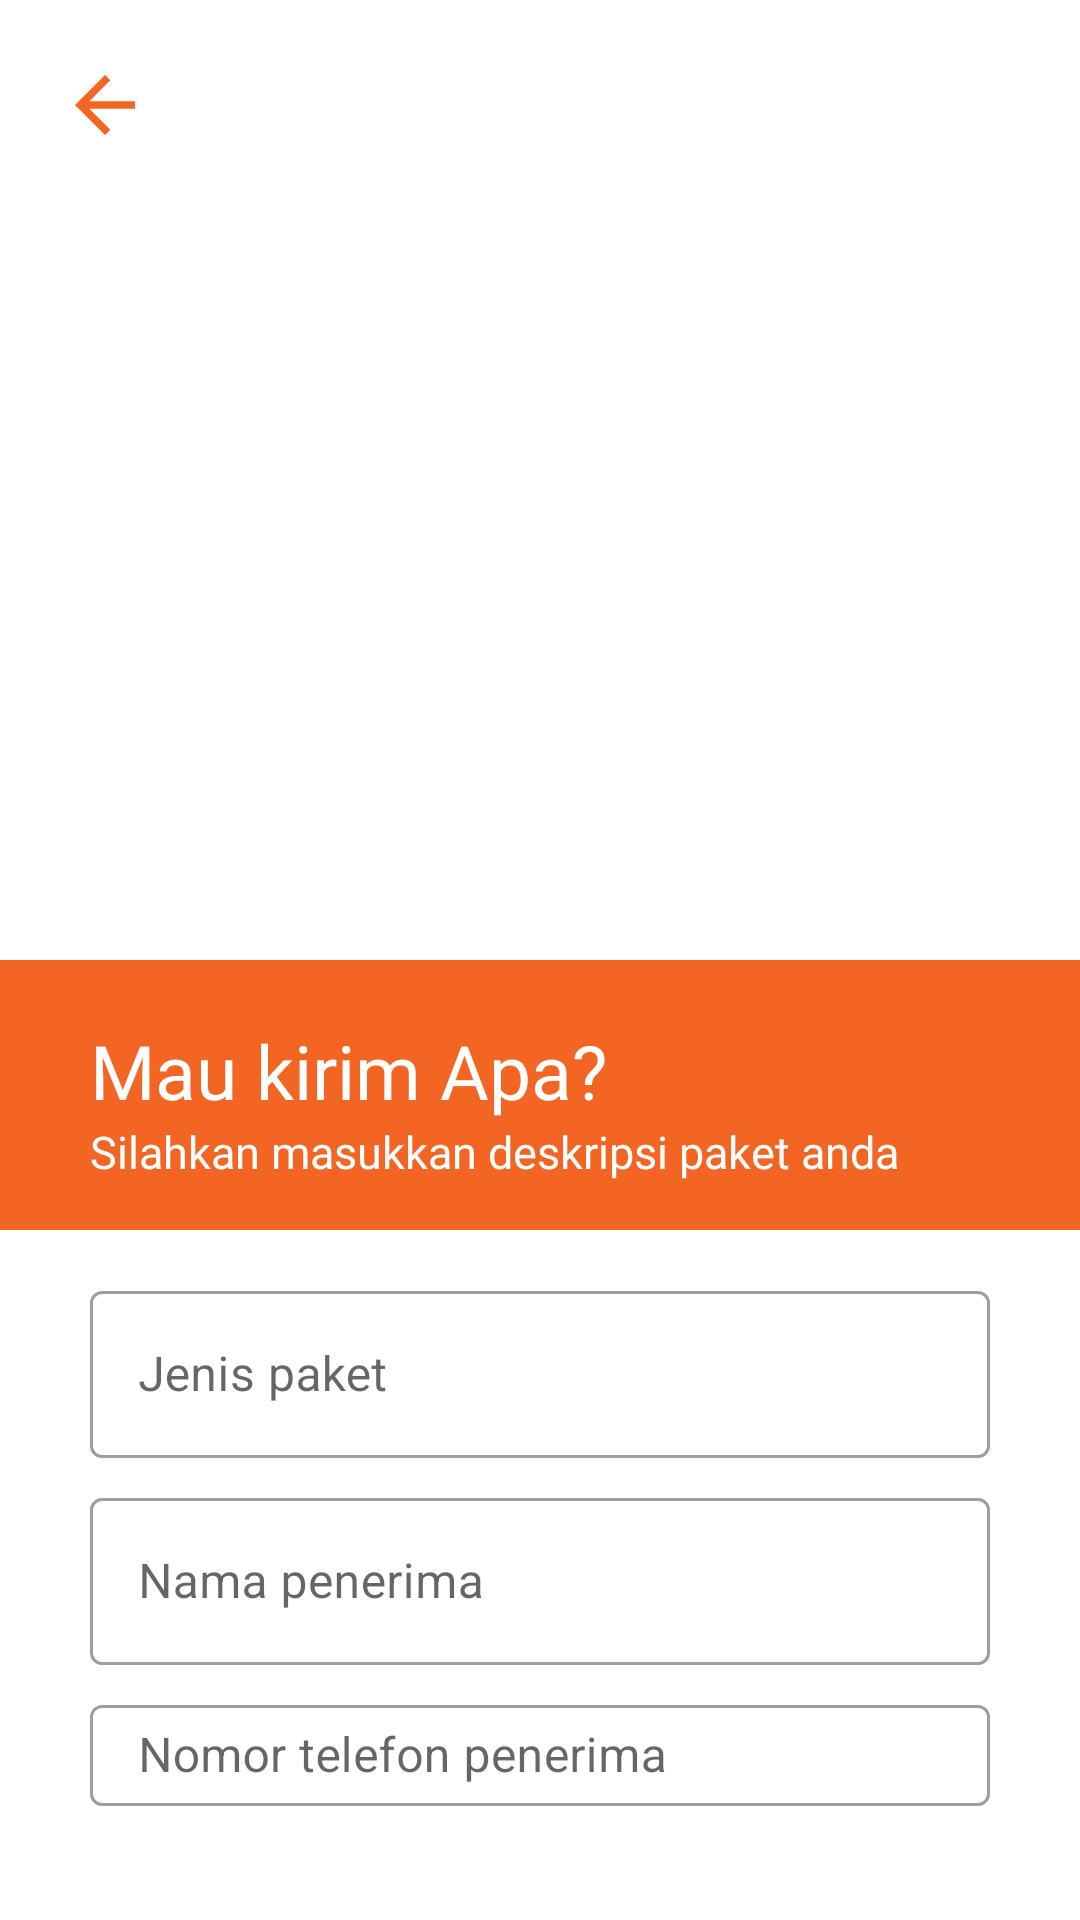

Reconstruct the res/layout file that produces this screen, plus the resources it refers to.
<!-- AndroidManifest.xml: application theme AppTheme -->
<!-- res/layout/activity_tas_send_page.xml -->
<?xml version="1.0" encoding="utf-8"?>
<androidx.coordinatorlayout.widget.CoordinatorLayout
    xmlns:android="http://schemas.android.com/apk/res/android"
    xmlns:app="http://schemas.android.com/apk/res-auto"
    xmlns:tools="http://schemas.android.com/tools"
    android:layout_width="match_parent"
    android:layout_height="match_parent"
    tools:context=".TasSendPage">

    <RelativeLayout
        android:layout_width="match_parent"
        android:layout_height="300dp"
        android:padding="20dp"
        android:layout_marginTop="-0dp">

        <ImageView
            android:layout_width="280dp"
            android:layout_height="280dp"
            android:layout_marginTop="50dp"
            android:layout_centerHorizontal="true"
            android:src="@drawable/motorxhdpi"/>

        <ImageView
            android:id="@+id/backBtn"
            android:layout_width="30dp"
            android:layout_height="30dp"
            android:src="@drawable/ic_baseline_arrow_back_orange" />
    </RelativeLayout>

    <RelativeLayout
        android:layout_width="match_parent"
        android:layout_height="90dp"
        android:layout_marginTop="320dp">

        <ImageView
            android:layout_width="match_parent"
            android:layout_height="match_parent"
            android:src="@color/newOrange"/>

        <TextView
            android:id="@+id/title"
            android:layout_width="match_parent"
            android:layout_height="wrap_content"
            android:paddingLeft="30dp"
            android:paddingRight="30dp"
            android:layout_marginTop="20dp"
            android:layout_centerHorizontal="true"
            android:text="Mau kirim Apa?"
            android:textColor="@color/white"
            android:textSize="25sp"
            android:fontFamily="@font/galvji_bold"/>

        <TextView
            android:layout_width="match_parent"
            android:layout_height="wrap_content"
            android:paddingLeft="30dp"
            android:paddingRight="30dp"
            android:layout_marginTop="0dp"
            android:layout_centerHorizontal="true"
            android:layout_below="@+id/title"
            android:text="Silahkan masukkan deskripsi paket anda"
            android:textColor="@color/white"
            android:textSize="15sp"
            android:fontFamily="@font/galvji"/>
    </RelativeLayout>

    <LinearLayout
        android:layout_width="match_parent"
        android:layout_height="wrap_content"
        android:orientation="vertical"
        android:padding="30dp"
        android:layout_marginTop="395dp">

        <com.google.android.material.textfield.TextInputLayout
            android:layout_width="match_parent"
            android:layout_height="wrap_content"
            android:layout_marginBottom="8dp"
            android:id="@+id/kindOfPackage"
            android:hint="Jenis paket"
            style="@style/Widget.MaterialComponents.TextInputLayout.OutlinedBox">

            <com.google.android.material.textfield.TextInputEditText
                android:layout_width="match_parent"
                android:layout_height="wrap_content"/>
        </com.google.android.material.textfield.TextInputLayout>

        <com.google.android.material.textfield.TextInputLayout
            android:layout_width="match_parent"
            android:layout_height="wrap_content"
            android:layout_marginBottom="8dp"
            android:id="@+id/recipientName"
            android:hint="Nama penerima"
            style="@style/Widget.MaterialComponents.TextInputLayout.OutlinedBox">

            <com.google.android.material.textfield.TextInputEditText
                android:layout_width="match_parent"
                android:layout_height="wrap_content"/>
        </com.google.android.material.textfield.TextInputLayout>

        <com.google.android.material.textfield.TextInputLayout
            android:layout_width="match_parent"
            android:layout_height="wrap_content"
            android:layout_marginBottom="8dp"
            android:id="@+id/recipientPhone"
            android:hint="Nomor telefon penerima"
            style="@style/Widget.MaterialComponents.TextInputLayout.OutlinedBox">

            <com.google.android.material.textfield.TextInputEditText
                android:layout_width="match_parent"
                android:layout_height="wrap_content"
                android:inputType="number"/>
        </com.google.android.material.textfield.TextInputLayout>

        <com.google.android.material.textfield.TextInputLayout
            android:layout_width="match_parent"
            android:layout_height="wrap_content"
            android:layout_marginBottom="8dp"
            android:id="@+id/senderPhone"
            android:hint="Nomor telefon pengirim"
            style="@style/Widget.MaterialComponents.TextInputLayout.OutlinedBox">

            <com.google.android.material.textfield.TextInputEditText
                android:layout_width="match_parent"
                android:layout_height="wrap_content"
                android:inputType="number"/>
        </com.google.android.material.textfield.TextInputLayout>

        <Button
            android:id="@+id/continueBtn"
            android:layout_width="250dp"
            android:layout_height="60dp"
            android:layout_marginTop="10dp"
            android:layout_gravity="center"
            android:text="Lanjut"
            android:backgroundTint="@color/newOrange"
            android:fontFamily="@font/galvji_bold"
            android:onClick="continueBtn"/>
    </LinearLayout>

</androidx.coordinatorlayout.widget.CoordinatorLayout>
<!-- resources referenced by this layout -->
<resources>
  <color name="newOrange">#f26522</color>
  <color name="white">#ffffff</color>
  <!-- drawable ic_baseline_arrow_back_orange (drawable) -->
  <vector android:height="24dp" android:tint="#F26522"
      android:viewportHeight="24" android:viewportWidth="24"
      android:width="24dp" xmlns:android="http://schemas.android.com/apk/res/android">
      <path android:fillColor="@android:color/white" android:pathData="M20,11H7.83l5.59,-5.59L12,4l-8,8 8,8 1.41,-1.41L7.83,13H20v-2z"/>
  </vector>
  <style name="AppTheme" parent="Theme.MaterialComponents.Light.NoActionBar">
          
          <item name="colorPrimary">@color/colorPrimary</item>
          <item name="colorPrimaryDark">@color/colorPrimary</item>
          <item name="colorAccent">@color/colorAccent</item>
  
          <item name="android:windowContentTransitions">true</item>
      </style>
  <color name="colorPrimary">#000000</color>
  <color name="colorAccent">#00000000</color>
</resources>
